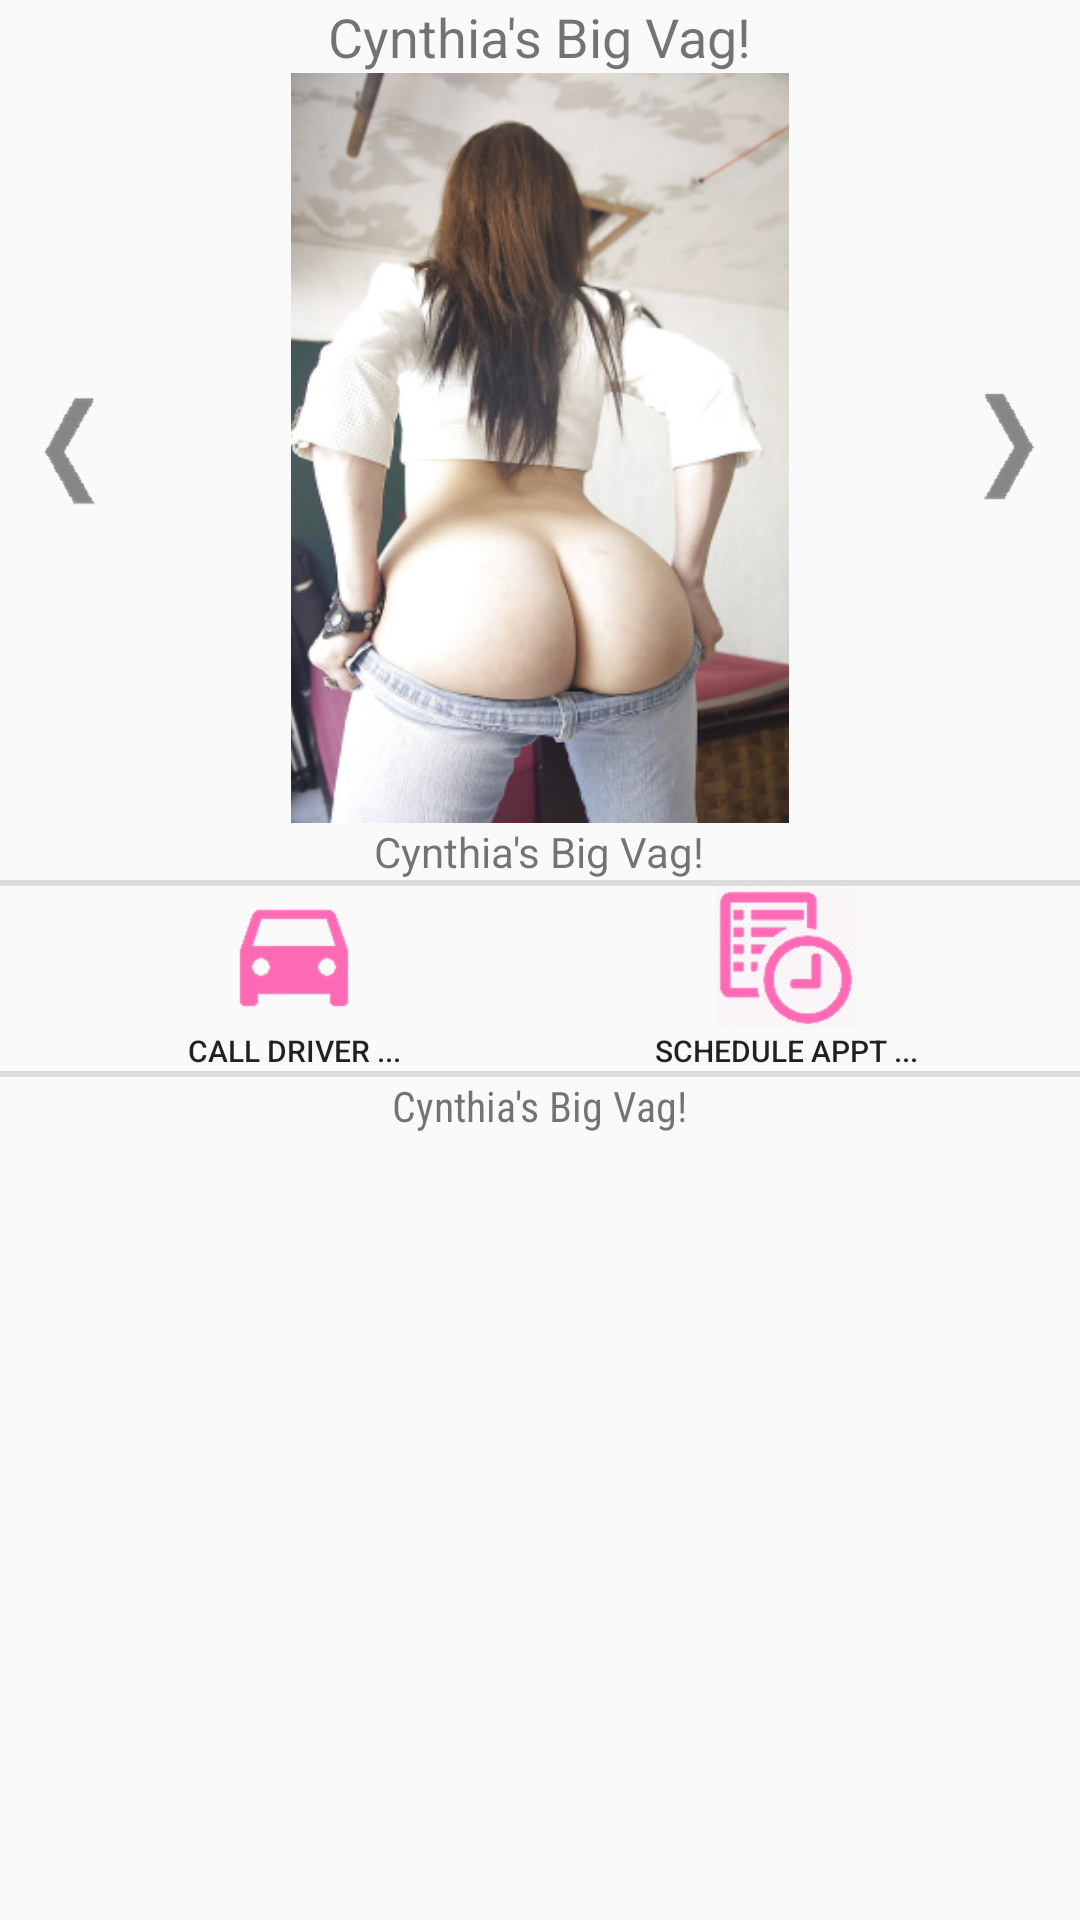

The Android layout XML behind this screen, and the referenced resources:
<!-- AndroidManifest.xml: application theme ThanTheme -->
<!-- res/layout/fragment_photo_page.xml -->
<?xml version="1.0" encoding="utf-8"?>
<LinearLayout
    xmlns:android="http://schemas.android.com/apk/res/android"
    android:layout_width="fill_parent"
    android:layout_height="fill_parent"
    android:orientation="vertical">

    <TextView
        android:id="@+id/fragment_photo_page_text_name"
        android:layout_width="wrap_content"
        android:layout_height="wrap_content"
        android:layout_gravity="center"
        android:textSize="18sp"
        android:text="@string/default_text_view"/>

    <FrameLayout
        android:id="@+id/fragment_photo_frame_layout"
        xmlns:android="http://schemas.android.com/apk/res/android"
        xmlns:app="http://schemas.android.com/apk/res-auto"
        android:layout_width="match_parent"
        android:layout_height="250dp">

        <ImageView
            android:id="@+id/fragment_photo_page_left_arrow_view"
            android:layout_width="wrap_content"
            android:layout_height="wrap_content"
            android:clickable="true"
            android:layout_gravity="left|center_vertical"
            android:src="@drawable/arrow_left_resize200_m2c"/>

        <ImageView
            android:id="@+id/fragment_photo_page_image_view"
            android:layout_width="wrap_content"
            android:layout_height="wrap_content"
            android:clickable="true"
            android:layout_gravity="center"
            android:src="@drawable/betty_up_close"/>

        <ImageView
            android:id="@+id/fragment_photo_page_right_arrow_view"
            android:layout_width="wrap_content"
            android:layout_height="wrap_content"
            android:clickable="true"
            android:layout_gravity="right|center_vertical"
            android:src="@drawable/arrow_right_resize200_m2b"/>

    </FrameLayout>

    <TextView
        android:id="@+id/fragment_photo_page_text_detailed_message"
        android:layout_width="wrap_content"
        android:layout_height="wrap_content"
        android:layout_gravity="center"
        android:typeface="normal"
        android:layout_marginLeft="8dp"
        android:layout_marginRight="8dp"
        android:text="@string/default_text_view"/>

    <View
        android:layout_width="fill_parent"
        android:layout_height="2dp"
        android:background="?android:attr/dividerHorizontal" />

    <LinearLayout
        android:layout_width="match_parent"
        android:layout_height="wrap_content"
        android:orientation="horizontal"
        android:layout_marginLeft="16dp"
        android:layout_marginRight="16dp" >

        <Button
            android:id="@+id/btn_change_image"
            android:layout_width="wrap_content"
            android:layout_height="wrap_content"
            android:layout_weight="1"
            android:background="@android:color/transparent"
            android:drawableTop="@drawable/ic_time_to_leave_pink_24dp"
            android:text="@string/button_text"
            android:textSize="10sp" />

        <Button
            android:id="@+id/btn_schedule_appt"
            android:layout_width="wrap_content"
            android:layout_height="wrap_content"
            android:layout_weight="1"
            android:background="@android:color/transparent"
            android:drawableTop="@drawable/agenda_kegiatan3_pink"
            android:text="@string/sched_button_text"
            android:textSize="10sp" />

    </LinearLayout>

    <View
        android:layout_width="fill_parent"
        android:layout_height="2dp"
        android:background="?android:attr/dividerHorizontal" />

    <TextView
        android:id="@+id/fragment_photo_page_text_comment"
        android:layout_width="wrap_content"
        android:layout_height="wrap_content"
        android:layout_gravity="center"
        android:fontFamily="sans-serif-condensed"
        android:typeface="monospace"
        android:text="@string/default_text_view"/>


</LinearLayout>
<!-- resources referenced by this layout -->
<resources>
  <!-- drawable agenda_kegiatan3_pink: png bitmap (drawable-hdpi, 9841 bytes) -->
  <!-- drawable arrow_left_resize200_m2c: png bitmap (drawable-hdpi, 1500 bytes) -->
  <!-- drawable arrow_right_resize200_m2b: png bitmap (drawable-hdpi, 1511 bytes) -->
  <!-- drawable betty_up_close: png bitmap (drawable, 139402 bytes) -->
  <!-- drawable ic_time_to_leave_pink_24dp: png bitmap (drawable-hdpi, 1370 bytes) -->
  <string name="button_text">Call Driver ...</string>
  <string name="default_text_view">Cynthia\'s Big Vag!</string>
  <string name="sched_button_text">Schedule Appt ...</string>
  <style name="ThanTheme" parent="Theme.AppCompat.Light.NoActionBar">
          
          <item name="colorPrimary">@color/colorPrimary</item>
          <item name="colorPrimaryDark">@color/colorPrimaryDark</item>
          <item name="colorAccent">@color/colorAccent</item>
      </style>
  <color name="colorPrimary">#3F51B5</color>
  <color name="colorPrimaryDark">#303F9F</color>
  <color name="colorAccent">#FF4081</color>
</resources>
